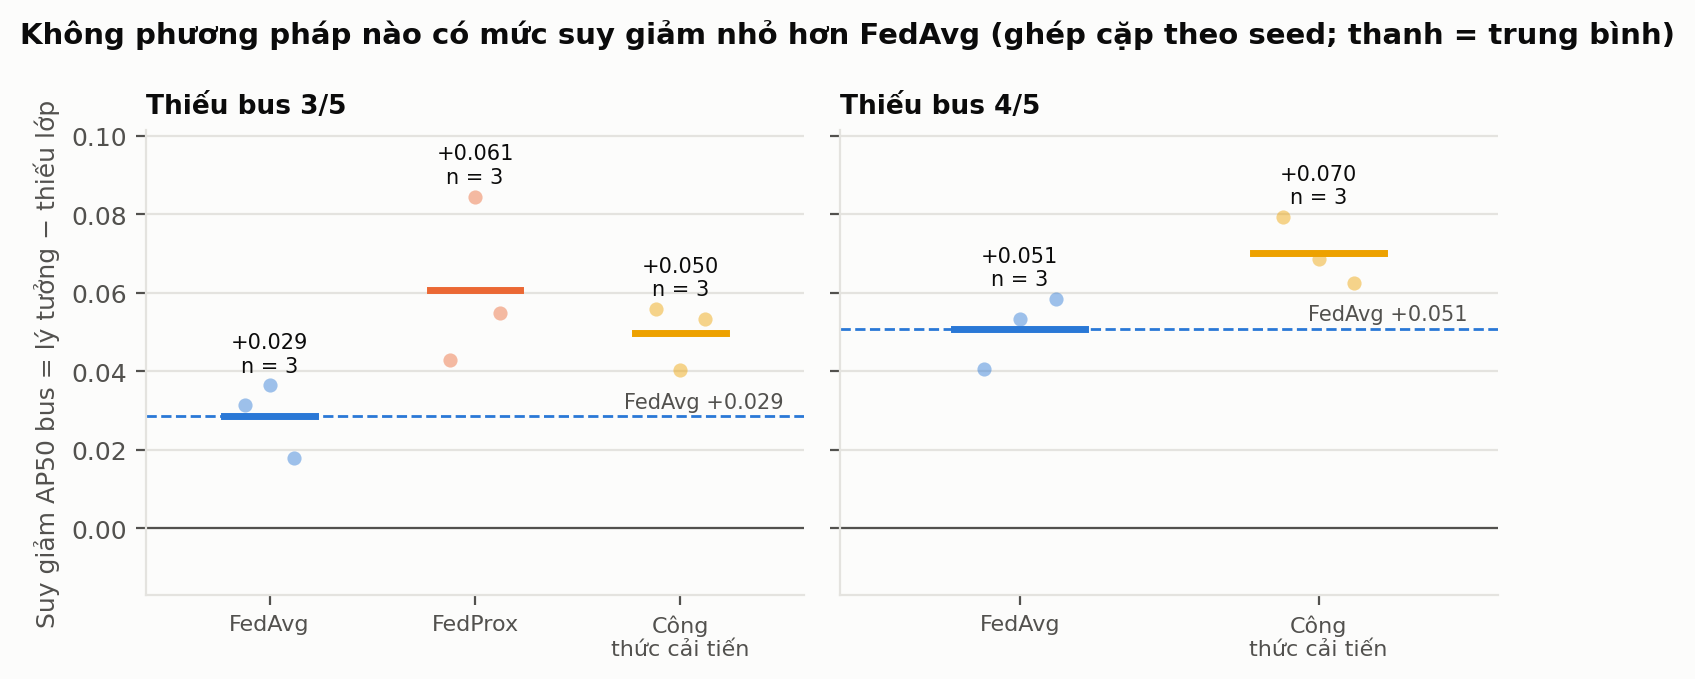

Source data for this figure (header and first rows):
scenario, method, seed, gap_AP50_bus
Thiếu bus 3/5, FedAvg, 42, 0.0314
Thiếu bus 3/5, FedAvg, 123, 0.0364
Thiếu bus 3/5, FedAvg, 2024, 0.0179
Thiếu bus 3/5, FedProx, 42, 0.0429
Thiếu bus 3/5, FedProx, 123, 0.0845
Thiếu bus 3/5, FedProx, 2024, 0.0548
Thiếu bus 3/5, Công thức cải tiến, 42, 0.0558
Thiếu bus 3/5, Công thức cải tiến, 123, 0.0404
Thiếu bus 3/5, Công thức cải tiến, 2024, 0.0532
Thiếu bus 4/5, FedAvg, 42, 0.0407
Thiếu bus 4/5, FedAvg, 123, 0.0534
Thiếu bus 4/5, FedAvg, 2024, 0.0583
Thiếu bus 4/5, Công thức cải tiến, 42, 0.0792
Thiếu bus 4/5, Công thức cải tiến, 123, 0.0686
Thiếu bus 4/5, Công thức cải tiến, 2024, 0.0626
